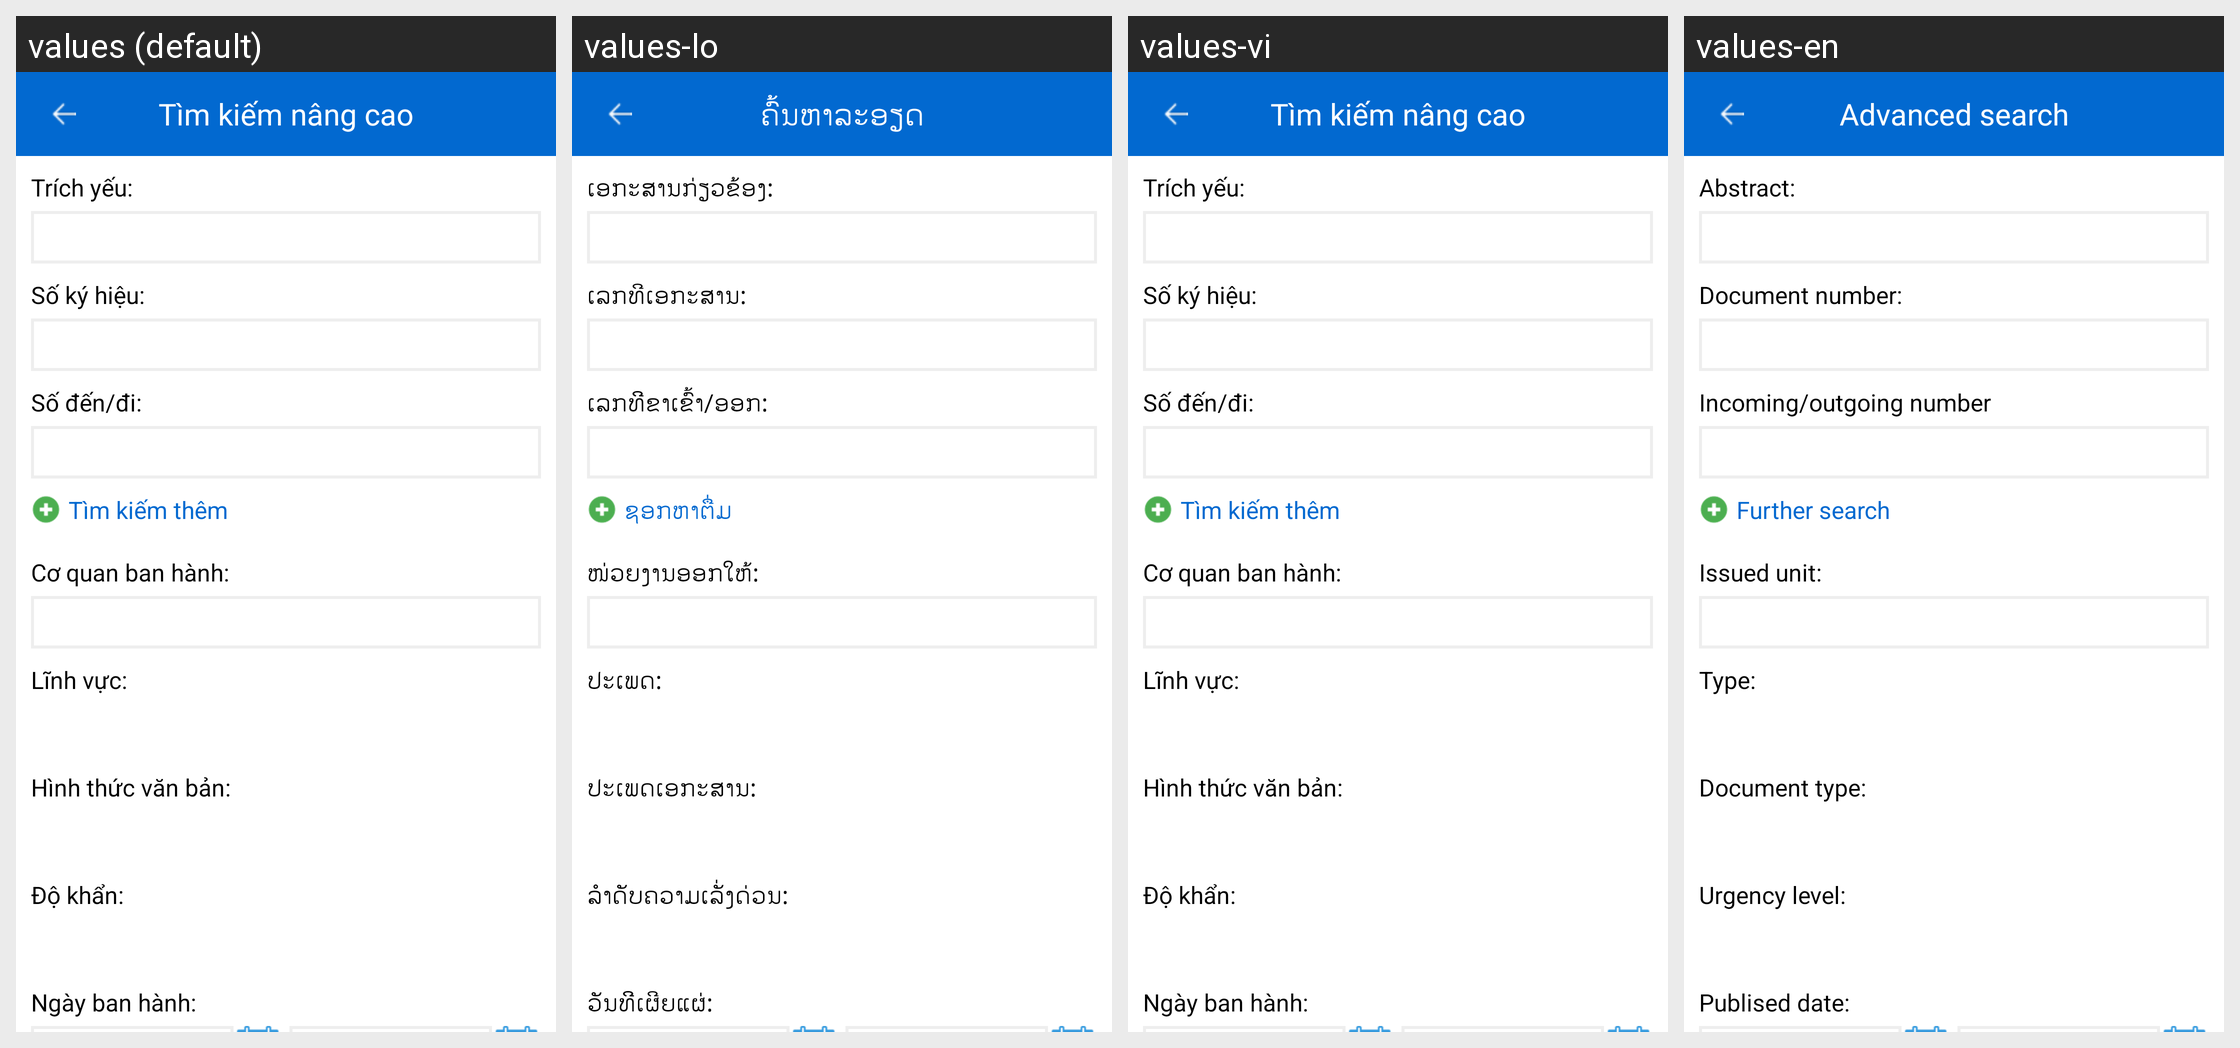

Translations of the strings shown on this Android screen, per locale in the grid:
Android screen res/layout/activity_document_advance_search.xml rendered under 4 locales, left to right: values (default), values-lo, values-vi, values-en. Device: Nexus 5 (rendered at 1080×1920; each locale shown at half size, 540×960, under a caption strip naming it); theme AppTheme.
Strings drawn on this screen, with the default value and each locale's value (text and hints the layout hard-codes, and strings that could not be matched under every locale, appear in the picture but are not listed):

tv_trichyeu
  values: Trích yếu:
  values-lo: ເອກະສານກ່ຽວຂ້ອງ:
  values-vi: Trích yếu:
  values-en: Abstract:

tv_sokyhieu
  values: Số ký hiệu:
  values-lo: ເລກທີເອກະສານ:
  values-vi: Số ký hiệu:
  values-en: Document number:

tv_sodendi
  values: Số đến/đi:
  values-lo: ເລກທີີຂາເຂົ້າ/ອອກ:
  values-vi: Số đến/đi:
  values-en: Incoming/outgoing number

tv_more_search
  values: Tìm kiếm thêm
  values-lo: ຊອກຫາຕື່ມ
  values-vi: Tìm kiếm thêm
  values-en: Further search

tv_cqbh_full
  values: Cơ quan ban hành:
  values-lo: ໜ່ວຍງານອອກໃຫ້:
  values-vi: Cơ quan ban hành:
  values-en: Issued unit:

tv_linhvuc
  values: Lĩnh vực:
  values-lo: ປະເພດ:
  values-vi: Lĩnh vực:
  values-en: Type:

tv_hinhthuc
  values: Hình thức văn bản:
  values-lo: ປະເພດເອກະສານ:
  values-vi: Hình thức văn bản:
  values-en: Document type:

tv_do_khan
  values: Độ khẩn:
  values-lo: ລຳດັບຄວາມເລັ່ງດ່ວນ:
  values-vi: Độ khẩn:
  values-en: Urgency level:

tv_ngayBH
  values: Ngày ban hành:
  values-lo: ວັນທີີເຜີຍແຜ່:
  values-vi: Ngày ban hành:
  values-en: Publised date:

ADVANCE_SEARCH_DOCUMENT_LABEL
  values: Tìm kiếm nâng cao
  values-lo: ຄົ້ນຫາລະອຽດ
  values-vi: Tìm kiếm nâng cao
  values-en: Advanced search
